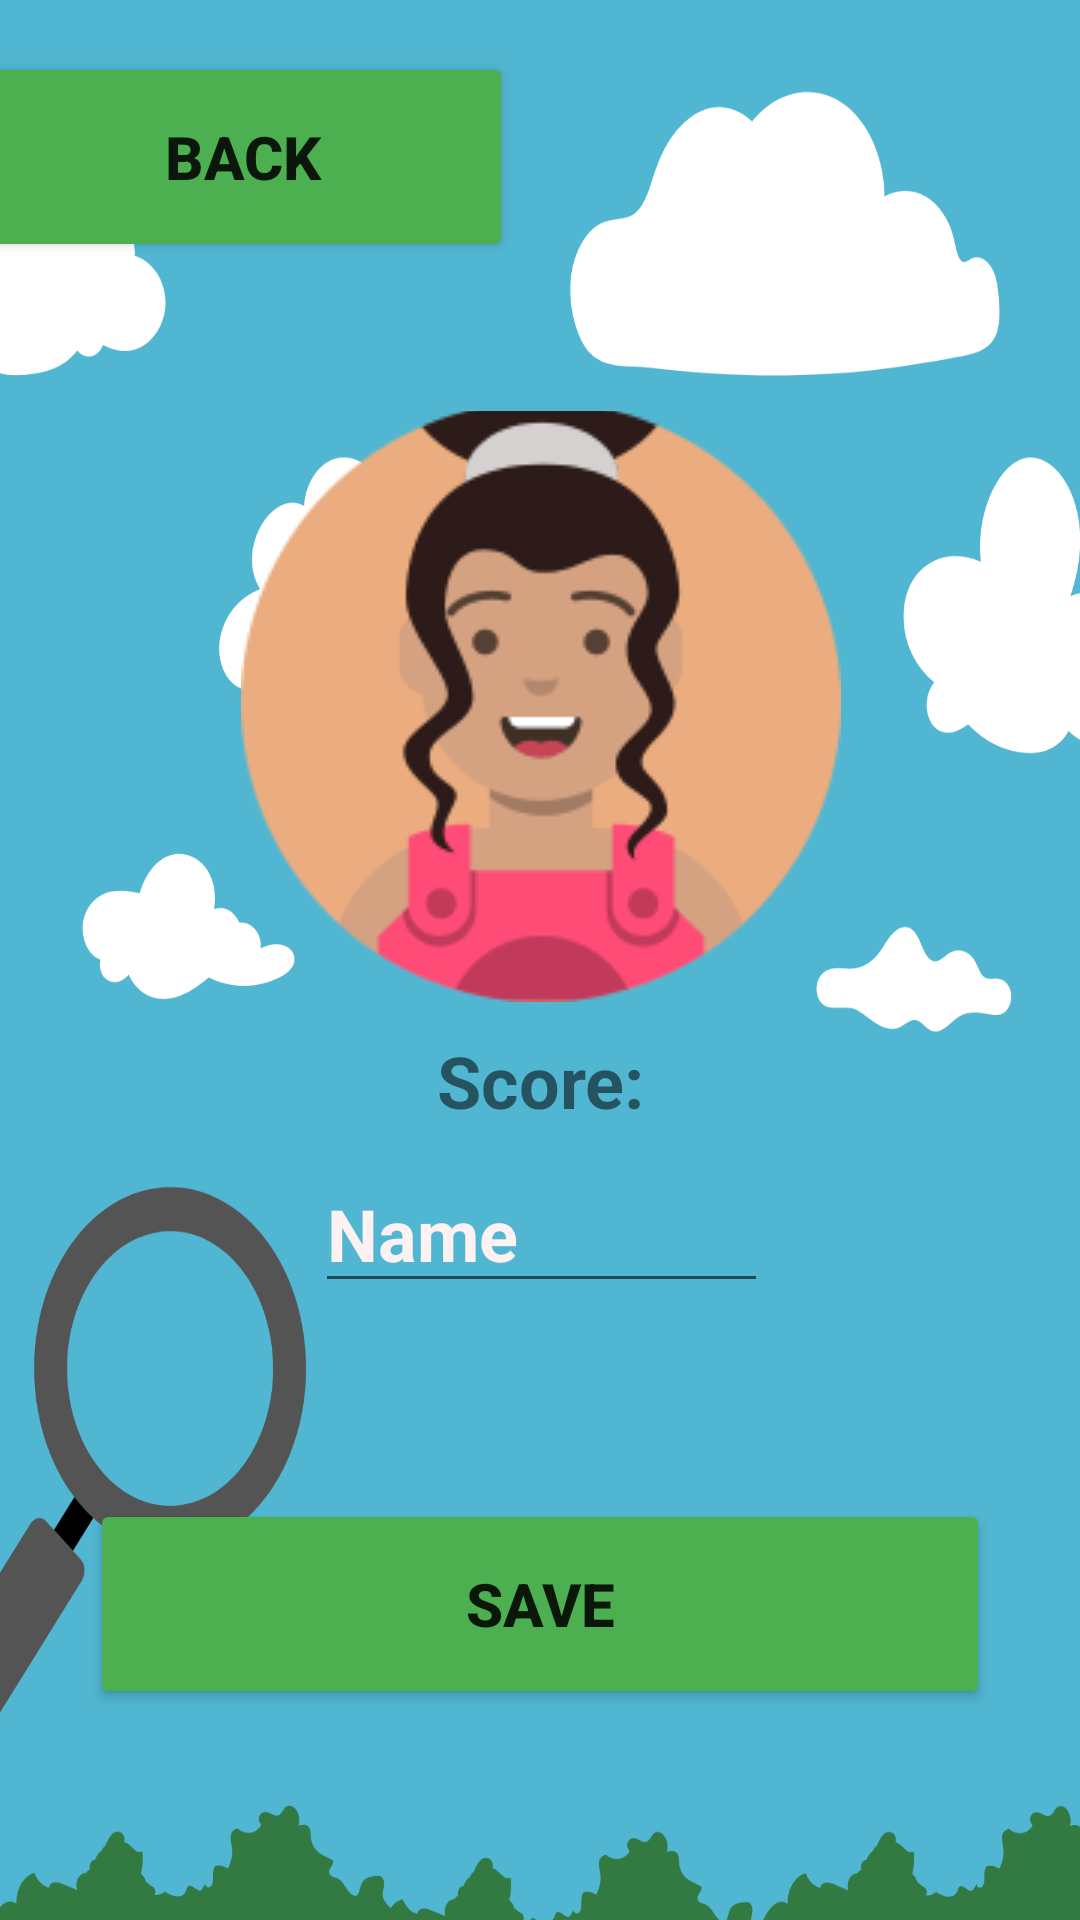

Reconstruct the res/layout file that produces this screen, plus the resources it refers to.
<!-- AndroidManifest.xml: application theme Theme.FindAndPlay -->
<!-- res/layout/activity_profile_edit.xml -->
<?xml version="1.0" encoding="utf-8"?>
<androidx.constraintlayout.widget.ConstraintLayout xmlns:android="http://schemas.android.com/apk/res/android"
    xmlns:app="http://schemas.android.com/apk/res-auto"
    xmlns:tools="http://schemas.android.com/tools"
    android:layout_width="match_parent"
    android:layout_height="match_parent"
    android:background="@drawable/spyglassbackground">

    <LinearLayout
        android:id="@+id/linearLayout"
        android:layout_width="196dp"
        android:layout_height="114dp"
        android:layout_marginEnd="215dp"
        android:orientation="horizontal"
        app:layout_constraintBottom_toTopOf="@+id/linearLayout2"
        app:layout_constraintEnd_toEndOf="parent"
        app:layout_constraintStart_toStartOf="parent"
        app:layout_constraintTop_toTopOf="parent"
        app:layout_constraintVertical_bias="0.062">

        <Button
            android:id="@+id/back_btn"
            android:layout_width="188dp"
            android:layout_height="70dp"
            android:layout_marginStart="16dp"
            android:layout_marginTop="16dp"
            android:layout_weight="1"
            android:backgroundTint="#4CAF50"
            android:text="Back"
            android:textSize="20sp"
            android:textStyle="bold"
            app:cornerRadius="50dp" />

    </LinearLayout>

    <LinearLayout
        android:id="@+id/linearLayout2"
        android:layout_width="435dp"
        android:layout_height="294dp"
        android:gravity="center"
        android:orientation="vertical"
        app:layout_constraintBottom_toBottomOf="parent"
        app:layout_constraintEnd_toEndOf="parent"
        app:layout_constraintStart_toStartOf="parent"
        app:layout_constraintTop_toTopOf="parent"
        app:layout_constraintVertical_bias="0.396">

        <ImageView
            android:id="@+id/profile_pic"
            android:layout_width="200dp"
            android:layout_height="200dp"
            android:onClick="changeProfile"
            app:srcCompat="@drawable/kid1"
            tools:ignore="SpeakableTextPresentCheck" />

        <TextView
            android:id="@+id/score"
            android:layout_width="wrap_content"
            android:layout_height="wrap_content"
            android:layout_margin="10dp"
            android:text="Score:"
            android:textSize="24sp"
            android:textStyle="bold" />

        <EditText
            android:id="@+id/edit_name"
            android:layout_width="151dp"
            android:layout_height="48dp"
            android:ems="10"
            android:inputType="textPersonName"
            android:text="Name"
            android:textColor="#FDF1F1"
            android:textSize="24sp"
            android:textStyle="bold" />

    </LinearLayout>

    <LinearLayout
        android:layout_width="300dp"
        android:layout_height="72dp"
        android:orientation="horizontal"
        app:layout_constraintBottom_toBottomOf="parent"
        app:layout_constraintEnd_toEndOf="parent"
        app:layout_constraintStart_toStartOf="parent"
        app:layout_constraintTop_toBottomOf="@+id/linearLayout2">

        <Button
            android:id="@+id/save_btn"
            android:layout_width="200dp"
            android:layout_height="70dp"
            android:layout_weight="1"
            android:backgroundTint="#4CAF50"
            android:text="Save"
            android:textSize="20sp"
            android:textStyle="bold"
            app:cornerRadius="50dp" />
    </LinearLayout>


</androidx.constraintlayout.widget.ConstraintLayout>
<!-- resources referenced by this layout -->
<resources>
  <!-- drawable kid1: png bitmap (drawable, 14165 bytes) -->
  <style name="Theme.FindAndPlay" parent="Theme.MaterialComponents.DayNight.NoActionBar">
          
          <item name="colorPrimary">@color/purple_500</item>
          <item name="colorPrimaryVariant">@color/purple_700</item>
          <item name="colorOnPrimary">@color/white</item>
          
          <item name="colorSecondary">@color/teal_200</item>
          <item name="colorSecondaryVariant">@color/teal_700</item>
          <item name="colorOnSecondary">@color/black</item>
          
          <item name="android:statusBarColor" tools:targetApi="l">?attr/colorPrimaryVariant</item>
          
          <item name="android:windowBackground">@drawable/background_photo</item>
      </style>
  <color name="purple_500">#FF6200EE</color>
  <color name="purple_700">#FF3700B3</color>
  <color name="white">#FFFFFFFF</color>
  <color name="teal_200">#FF03DAC5</color>
  <color name="teal_700">#FF018786</color>
  <color name="black">#FF000000</color>
  <!-- drawable background_photo: png bitmap (drawable, 95942 bytes) -->
</resources>
